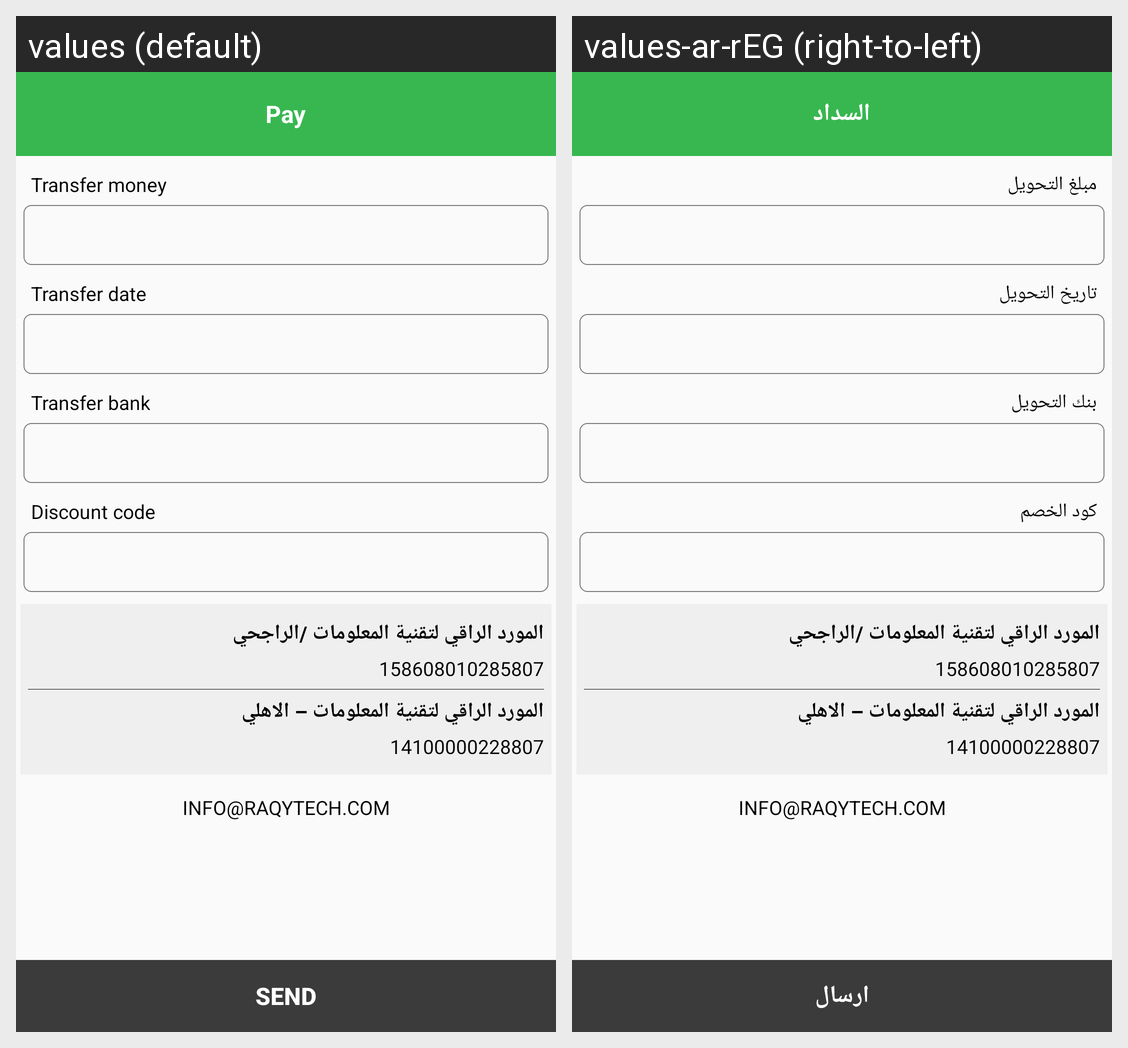

This grid shows one Android layout under two languages. Give, for every string resource on the screen, its name, the default text and each shown locale's text.
Android screen res/layout/activity_pay.xml rendered under 2 locales, left to right: values (default), values-ar-rEG (right-to-left). Device: Nexus 5 (rendered at 1080×1920; each locale shown at half size, 540×960, under a caption strip naming it); theme AppTheme.
Strings drawn on this screen, with the default value and each locale's value (text and hints the layout hard-codes, and strings that could not be matched under every locale, appear in the picture but are not listed):

pay
  values: Pay
  values-ar-rEG: السداد

transfer_money
  values: Transfer money
  values-ar-rEG: مبلغ التحويل

date
  values: Transfer date
  values-ar-rEG: تاريخ التحويل

bank
  values: Transfer bank
  values-ar-rEG: بنك التحويل

code
  values: Discount code
  values-ar-rEG: كود الخصم

send
  values: send
  values-ar-rEG: ارسال
